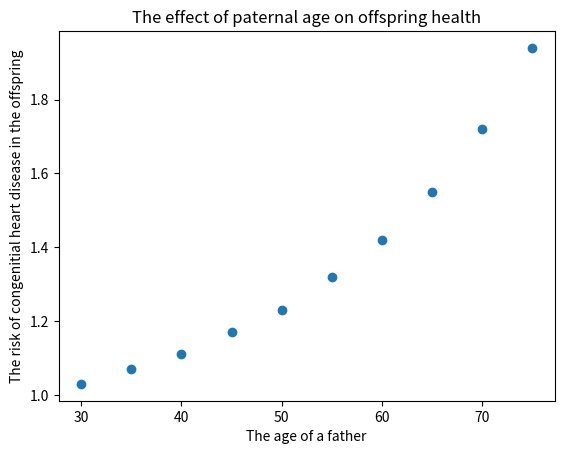

Generate this figure with matplotlib: (Note: this script raises an exception after producing the figure.)
import numpy as np
import matplotlib.pyplot as plt

# creating the lists to store the data
parernl_age = [30, 35, 40, 45, 50, 55, 60, 65, 70, 75]
chd = [1.03, 1.07, 1.11, 1.17, 1.23, 1.32, 1.42, 1.55, 1.72, 1.94]

# creating a dictionary to store the two lists above
effect = {}
# store the two lists into the dictionary in right order.
for i in range(0, len(parernl_age)):
    effect[str(parernl_age[i])] = chd[i]
print(effect)

# creating a scatter plot to describe the data
# the import modules is from the IBI1 lecture 2.6.1
# creating a scatter plot and the code is from the lecture 2.6.1
x = np.array(parernl_age)
y = np.array(chd)
plt.ylabel('The risk of congenitial heart disease in the offspring')
plt.title('The effect of paternal age on offspring health')
plt.xlabel('The age of a father')
plt.scatter(x, y, marker='o')
plt.show()

# print the risk of congenitial heart disease in the offspring of a father of given from the input list.
risk = input('Please type a paternal age (30, 35, 40, 45, 50, 55, 60, 65, 70, 75):')
print(effect[risk])